The GitHub repository seba0456/Margonem-Captcha-Solver contains a labelled image folder "Margonem-Captcha-Solver" with 2 categories: blank, not blank. Examples follow, each with its label.

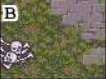
Label: blank

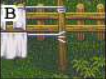
Label: blank

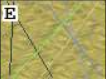
Label: not blank

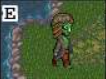
Label: blank

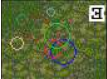
Label: not blank

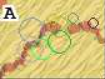
Label: not blank
